Run: headless pygame with SDL's dummy video driver; simulated clock (each Clock.tick advances the game by its frame time, no real sleeping); random seed 0; keys injected as events and as key.get_pressed() state; no mouse input.
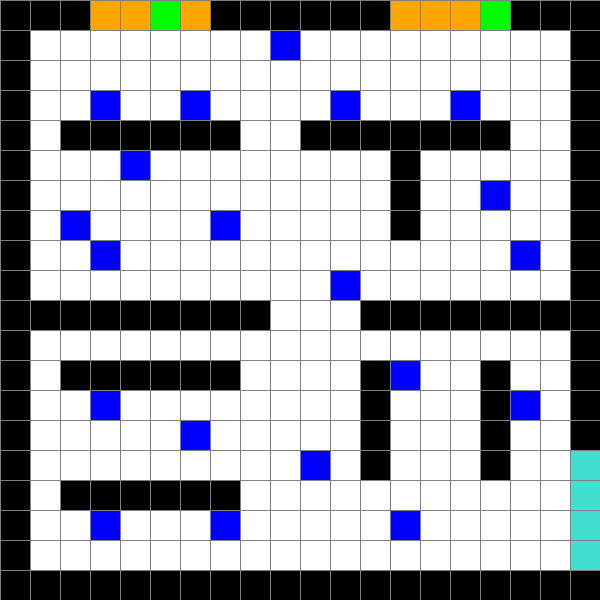
Frame 1 of 4 · flips 1–60 · no input
Frame 2 of 4 · flips 61–180 · tapped SPACE, RETURN · held RIGHT (→), D · screen unchanged from frame 1, image omitted
Frame 3 of 4 · flips 181–300 · held DOWN (↓), S · screen unchanged from frame 2, image omitted
Frame 4 of 4 · flips 301–420 · held LEFT (←), A, UP (↑), W · screen unchanged from frame 3, image omitted

The pygame program that drew these frames:

#Daniel Trejo González
#30/11/2020
#Dado un Grid de 20 x 20 con paredes, zombies, personal y ventantas, hacer una visualicación de como
#trabajoders se mueven a la salida y los zombies se mueven aleatoriamente e infectan personas

import pygame
import math
from queue import PriorityQueue
import random


WIDTH = 600
ROWS = 20
WIN = pygame.display.set_mode((WIDTH, WIDTH))
pygame.display.set_caption("Ataque zombie en Atomic Labs")

RED = (255, 0, 0)       #close
GREEN = (0, 255, 0)     #zombie
BLUE = (0, 0, 255)      #human
YELLOW = (255, 255, 0)  #open
WHITE = (255, 255, 255) #empty
BLACK = (0, 0, 0)       #wall    
PURPLE = (128, 0, 128)  
ORANGE = (255, 165 ,0)  
GREY = (128, 128, 128)  
TURQUOISE = (64, 224, 208) #exit 

class Node:
    def __init__(self, row, col, width, total_rows):
        self.row = row
        self.col = col
        self.x = row * width
        self.y = col * width
        self.color = WHITE
        self.neighbors = []
        self.width = width
        self.total_rows = total_rows
    
    def get_pos(self):
        return self.row, self.col
    
    def is_wall(self):
        return self.color == BLACK
    
    def is_zombie(self):
        return self.color == GREEN
    
    def is_human(self):
        return self.color == BLUE
    
    def is_exit(self):
        return self.color == TURQUOISE
    
    def is_window(self):
        return self.color == ORANGE
    
    def is_close(self):
        return self.color == RED
    
    def is_open(self):
        return self.color == YELLOW
    
    def make_wall(self):
        self.color = BLACK
    
    def make_zombie(self):
        self.color = GREEN
    
    def make_human(self):
        self.color = BLUE
    
    def make_exit(self):
        self.color = TURQUOISE
    
    def make_close(self):
        self.color = RED
    
    def make_open(self):
        self.color = YELLOW

    def make_window(self):
        self.color = ORANGE
    
    def draw(self, win):
        pygame.draw.rect(win, self.color, (self.x, self.y, self.width, self.width))
    
    def update_neighbors(self, grid):
        self.neighbors = []
        if self.row < self.total_rows - 1 and not grid[self.row + 1][self.col].is_wall(): # MOVING DOWN
            self.neighbors.append(grid[self.row + 1][self.col])

        if self.row > 0 and not grid[self.row - 1][self.col].is_wall(): # UP
            self.neighbors.append(grid[self.row - 1][self.col])

        if self.col < self.total_rows - 1 and not grid[self.row][self.col + 1].is_wall(): # RIGHT
            self.neighbors.append(grid[self.row][self.col + 1])

        if self.col > 0 and not grid[self.row][self.col - 1].is_wall(): # LEFT
            self.neighbors.append(grid[self.row][self.col - 1])

#Create the rows and nodes
def make_grid(rows, width):
    zombie_count = 0
    zombie_one = zombie_spawn_location()
    zombie_two = zombie_spawn_location()
    grid = []
    gap = width // rows
    for i in range(rows):
        grid.append([])
        for j in range(rows):
            node = Node(i, j, gap, rows)
            # Make the external walls
            if i == 0 or j == 0 or i == rows - 1 or j == rows - 1:
                node.make_wall()
            
            # Make iner walls
            if(check_if_internal_wall(i, j)):
                node.make_wall()
            
            # Make Windows
            if (j == 0 and (i == 3 or i == 4 or i == 5 or i == 6 or i == 13 or i == 14 or i == 15 or i == 16)):
                node.make_window()

            # Make the exit
            if i == rows - 1 and (j == 18 or j == 17 or j == 16 or j == 15 ):
                node.make_exit()
            grid[i].append(node)

            # Make humans
            if check_if_human(i, j):
                node.make_human()
            
            # Make zombies
            if node.is_window() and zombie_count < 2:
                if i == zombie_one or i == zombie_two:
                    zombie_count += 1
                    node.make_zombie()


            
    return grid 

def zombie_spawn_location() -> int:
    if (random.randrange(0,2) == 0):
        return random.randrange(3, 7)
    return random.randrange(13, 17)

def check_if_internal_wall(i, j):
    internal_walls = [[2,4], [3,4], [4,4], [5,4], [6,4], [7,4], [10,4], [11,4], [12,4], [13,4], [14,4], [15,4], [16,4],
    [13,5], [13,6], [13,7], [1,10], [2,10], [3,10], [4,10], [5,10], [6,10], [7,10],[8,10], [12,10], [13,10], [14,10], [15,10], [16,10],
    [17,10], [18,10], [2,12], [3,12], [4,12], [5,12], [6,12], [7,12], [12,12], [12,13], [12,14], [12,15], [16,12], [16,13], [16,14], 
    [16,15],[2,16], [3,16], [4,16], [5,16], [6,16], [7,16] ]
    
    return [i, j] in internal_walls

def check_if_human(i, j):
    humans = [[9,1], [3,3], [6,3], [11,3], [15,3], [4, 5], [16, 6], [2, 7], [7, 7], [3, 8], [17,8], [11,9], [13,12], [3,13], [17,13],
    [6,14], [10,15], [3,17], [7,17], [13,17]]

    return [i, j] in humans


#We draw the lines of the squares to make it look like a grid
def draw_grid(win, rows, width):
    gap = width // rows
    for i in range(rows):
        pygame.draw.line(win, GREY, (0, i * gap), (width, i * gap))
    for j in range(rows):
        pygame.draw.line(win, GREY, (j * gap, 0), (j * gap, width))

#Draw all
def draw(win, grid, rows, width):
    win.fill(WHITE)

    for row in grid:
        for node in row:
            node.draw(win)
    
    draw_grid(win, rows, width)
    pygame.display.update()

#Distancia de p1 al p2, usando Manhattan distance   f(n) = h(n) + g(n)
def h(p1, p2):
    x1, y1 = p1
    x2, y2 = p2
    return abs(x1 - x2) + abs(y1 - y2)

def recontruct_path(came_from, current, draw):
    while current in came_from:
        current = came_from[current]
        current.make_path()
        draw()

#A* Pathfindig algorithm 
def algorithm(draw, grid, start, end):
    count = 0
    open_set = PriorityQueue()
    open_set.put((0, count, start))
    came_from = {}
    g_score = {node: float("inf") for row in grid for node in row}
    g_score[start] = 0
    f_score = {node: float("inf") for row in grid for node in row}
    f_score[start] = h(start.get_pos(), end.get_pos())

    open_set_hash = {start}

    while not open_set.empty():
        for event in pygame.event.get():
            if event.type == pygame.QUIT:
                pygame.quit()
        
        current = open_set.get()[2]
        open_set_hash.remove(current)

        if current == end:
            recontruct_path(came_from, end, draw)
            end.make_end()
            start.make_start()
            return True        # Make path

        for neighbor in current.neighbors:
            temp_g_score = g_score[current] + 1

            if temp_g_score < g_score[neighbor]:
                came_from[neighbor] = current
                g_score[neighbor] = temp_g_score
                f_score[neighbor] = temp_g_score + h(neighbor.get_pos(), end.get_pos())
                if neighbor not in open_set_hash:
                    count += 1
                    open_set.put((f_score[neighbor], count, neighbor))
                    open_set_hash.add(neighbor)
                    neighbor.make_open()
        
        draw()

        if current != start:
            current.make_close()

    return False


def main(win, width):
    grid = make_grid(ROWS, width)

    run = True
    while run:
        draw(win, grid, ROWS, width)
        for event in pygame.event.get():
            if event.type == pygame.QUIT:
                run = False
    pygame.quit()

main(WIN, WIDTH)
